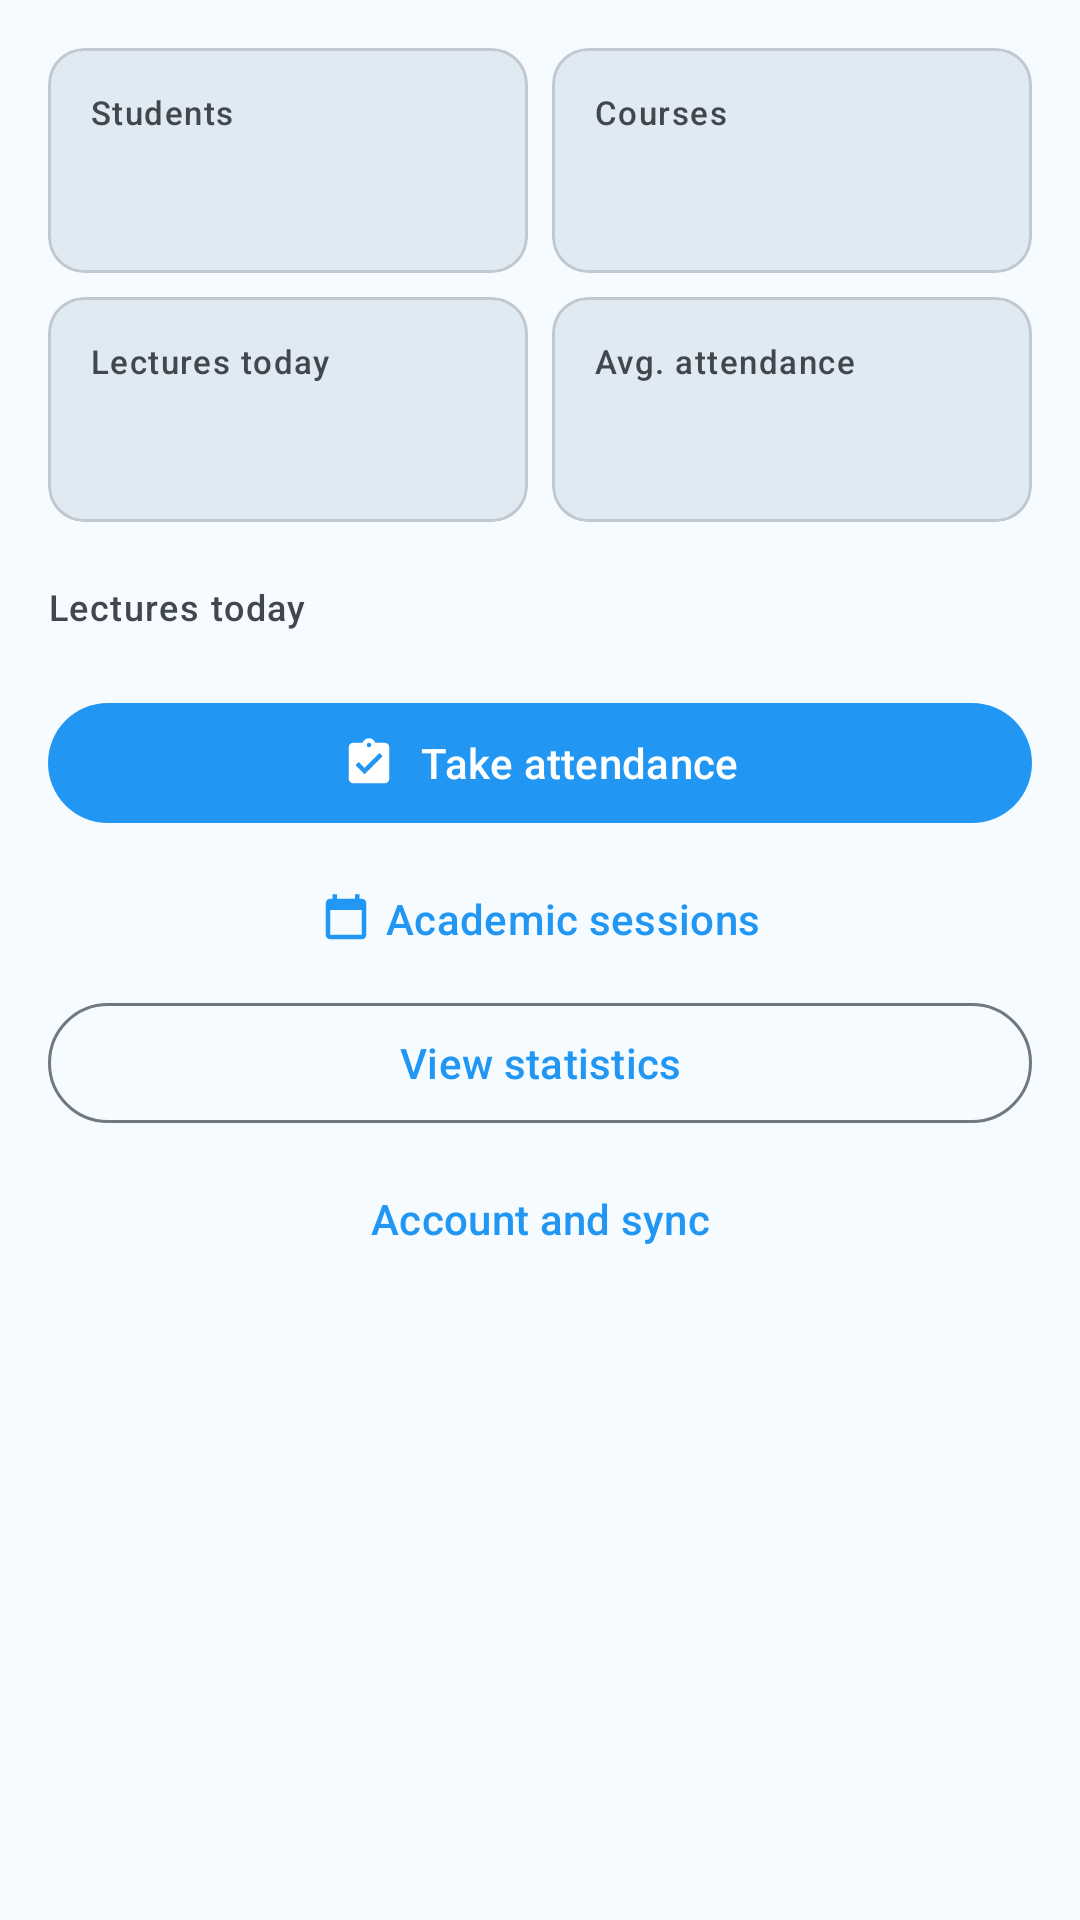

Write the Android layout XML for this screen, with the resource values it uses.
<!-- AndroidManifest.xml: application theme Theme.SIESAttendance -->
<!-- res/layout/fragment_dashboard.xml -->
<?xml version="1.0" encoding="utf-8"?>
<androidx.core.widget.NestedScrollView
    xmlns:android="http://schemas.android.com/apk/res/android"
    xmlns:app="http://schemas.android.com/apk/res-auto"
    xmlns:tools="http://schemas.android.com/tools"
    android:layout_width="match_parent"
    android:layout_height="match_parent"
    android:fillViewport="true">

    <LinearLayout
        android:layout_width="match_parent"
        android:layout_height="wrap_content"
        android:orientation="vertical"
        android:padding="16dp">

        
        <LinearLayout
            android:layout_width="match_parent"
            android:layout_height="wrap_content"
            android:orientation="horizontal"
            android:layout_marginBottom="8dp">

            <com.google.android.material.card.MaterialCardView
                android:layout_width="0dp"
                android:layout_height="wrap_content"
                android:layout_weight="1"
                android:layout_marginEnd="4dp"
                app:cardElevation="0dp"
                app:cardBackgroundColor="?attr/colorSurfaceVariant"
                app:cardCornerRadius="12dp">

                <LinearLayout
                    android:layout_width="match_parent"
                    android:layout_height="wrap_content"
                    android:orientation="vertical"
                    android:padding="14dp">

                    <TextView
                        android:layout_width="wrap_content"
                        android:layout_height="wrap_content"
                        android:text="@string/label_students"
                        android:textAppearance="?attr/textAppearanceLabelSmall"
                        android:textColor="?attr/colorOnSurfaceVariant" />

                    <TextView
                        android:id="@+id/statStudents"
                        android:layout_width="wrap_content"
                        android:layout_height="wrap_content"
                        android:textAppearance="?attr/textAppearanceHeadlineSmall"
                        tools:text="127" />

                </LinearLayout>
            </com.google.android.material.card.MaterialCardView>

            <com.google.android.material.card.MaterialCardView
                android:layout_width="0dp"
                android:layout_height="wrap_content"
                android:layout_weight="1"
                android:layout_marginStart="4dp"
                app:cardElevation="0dp"
                app:cardBackgroundColor="?attr/colorSurfaceVariant"
                app:cardCornerRadius="12dp">

                <LinearLayout
                    android:layout_width="match_parent"
                    android:layout_height="wrap_content"
                    android:orientation="vertical"
                    android:padding="14dp">

                    <TextView
                        android:layout_width="wrap_content"
                        android:layout_height="wrap_content"
                        android:text="@string/label_courses"
                        android:textAppearance="?attr/textAppearanceLabelSmall"
                        android:textColor="?attr/colorOnSurfaceVariant" />

                    <TextView
                        android:id="@+id/statCourses"
                        android:layout_width="wrap_content"
                        android:layout_height="wrap_content"
                        android:textAppearance="?attr/textAppearanceHeadlineSmall"
                        tools:text="14" />

                </LinearLayout>
            </com.google.android.material.card.MaterialCardView>

        </LinearLayout>

        
        <LinearLayout
            android:layout_width="match_parent"
            android:layout_height="wrap_content"
            android:orientation="horizontal"
            android:layout_marginBottom="20dp">

            <com.google.android.material.card.MaterialCardView
                android:layout_width="0dp"
                android:layout_height="wrap_content"
                android:layout_weight="1"
                android:layout_marginEnd="4dp"
                app:cardElevation="0dp"
                app:cardBackgroundColor="?attr/colorSurfaceVariant"
                app:cardCornerRadius="12dp">

                <LinearLayout
                    android:layout_width="match_parent"
                    android:layout_height="wrap_content"
                    android:orientation="vertical"
                    android:padding="14dp">

                    <TextView
                        android:layout_width="wrap_content"
                        android:layout_height="wrap_content"
                        android:text="@string/label_lectures_today"
                        android:textAppearance="?attr/textAppearanceLabelSmall"
                        android:textColor="?attr/colorOnSurfaceVariant" />

                    <TextView
                        android:id="@+id/statLecturesToday"
                        android:layout_width="wrap_content"
                        android:layout_height="wrap_content"
                        android:textAppearance="?attr/textAppearanceHeadlineSmall"
                        tools:text="3" />

                </LinearLayout>
            </com.google.android.material.card.MaterialCardView>

            <com.google.android.material.card.MaterialCardView
                android:layout_width="0dp"
                android:layout_height="wrap_content"
                android:layout_weight="1"
                android:layout_marginStart="4dp"
                app:cardElevation="0dp"
                app:cardBackgroundColor="?attr/colorSurfaceVariant"
                app:cardCornerRadius="12dp">

                <LinearLayout
                    android:layout_width="match_parent"
                    android:layout_height="wrap_content"
                    android:orientation="vertical"
                    android:padding="14dp">

                    <TextView
                        android:layout_width="wrap_content"
                        android:layout_height="wrap_content"
                        android:text="@string/label_avg_attendance"
                        android:textAppearance="?attr/textAppearanceLabelSmall"
                        android:textColor="?attr/colorOnSurfaceVariant" />

                    <TextView
                        android:id="@+id/statAvgAttendance"
                        android:layout_width="wrap_content"
                        android:layout_height="wrap_content"
                        android:textAppearance="?attr/textAppearanceHeadlineSmall"
                        tools:text="82%" />

                </LinearLayout>
            </com.google.android.material.card.MaterialCardView>

        </LinearLayout>

        
        <TextView
            android:layout_width="wrap_content"
            android:layout_height="wrap_content"
            android:text="@string/section_upcoming_lectures"
            android:textAppearance="?attr/textAppearanceLabelMedium"
            android:textColor="?attr/colorOnSurfaceVariant"
            android:layout_marginBottom="8dp" />

        <TextView
            android:id="@+id/tvNoLecturesToday"
            android:layout_width="match_parent"
            android:layout_height="wrap_content"
            android:padding="16dp"
            android:gravity="center"
            android:text="@string/empty_lectures_today"
            android:textAppearance="?attr/textAppearanceBodySmall"
            android:textColor="?attr/colorOnSurfaceVariant"
            android:visibility="gone"
            tools:visibility="visible" />

        <androidx.recyclerview.widget.RecyclerView
            android:id="@+id/rvUpcomingLectures"
            android:layout_width="match_parent"
            android:layout_height="wrap_content"
            android:nestedScrollingEnabled="false"
            tools:listitem="@layout/item_lecture"
            tools:itemCount="3" />

        


        <com.google.android.material.button.MaterialButton
            android:id="@+id/btnTakeAttendance"
            android:layout_width="match_parent"
            android:layout_height="wrap_content"
            android:layout_marginTop="12dp"
            android:text="@string/action_take_attendance"
            app:icon="@drawable/ic_clipboard_check"
            app:iconGravity="textStart" />

        <com.google.android.material.button.MaterialButton
            android:id="@+id/btnSessions"
            style="@style/Widget.Material3.Button.TextButton"
            android:layout_width="match_parent"
            android:layout_height="wrap_content"
            android:layout_marginTop="4dp"
            android:text="@string/title_sessions"
            app:icon="@drawable/ic_calendar"
            app:iconGravity="textStart" />

        <com.google.android.material.button.MaterialButton
            android:id="@+id/btnViewStats"
            style="@style/Widget.Material3.Button.OutlinedButton"
            android:layout_width="match_parent"
            android:layout_height="wrap_content"
            android:text="@string/action_view_stats"
            app:icon="@drawable/ic_chart"
            app:iconGravity="textStart" />

        <com.google.android.material.button.MaterialButton
            android:id="@+id/btnSync"
            style="@style/Widget.Material3.Button.TextButton"
            android:layout_width="match_parent"
            android:layout_height="wrap_content"
            android:layout_marginTop="4dp"
            android:text="@string/action_sync"
            app:iconGravity="textStart" />

    </LinearLayout>
</androidx.core.widget.NestedScrollView>
<!-- res/layout/item_lecture.xml (included above) -->
<?xml version="1.0" encoding="utf-8"?>
<com.google.android.material.card.MaterialCardView
    xmlns:android="http://schemas.android.com/apk/res/android"
    xmlns:app="http://schemas.android.com/apk/res-auto"
    xmlns:tools="http://schemas.android.com/tools"
    android:layout_width="match_parent"
    android:layout_height="wrap_content"
    android:layout_marginBottom="8dp"
    android:clickable="true"
    android:focusable="true"
    app:cardCornerRadius="12dp"
    app:cardElevation="0dp"
    app:strokeColor="?attr/colorOutlineVariant"
    app:strokeWidth="0.5dp">

    <LinearLayout
        android:layout_width="match_parent"
        android:layout_height="wrap_content"
        android:orientation="vertical"
        android:padding="14dp">

        <TextView
            android:id="@+id/tvLectureCourseName"
            android:layout_width="wrap_content"
            android:layout_height="wrap_content"
            android:textAppearance="?attr/textAppearanceTitleSmall"
            tools:text="Accelerator physics" />

        <TextView
            android:id="@+id/tvLectureDetails"
            android:layout_width="wrap_content"
            android:layout_height="wrap_content"
            android:textAppearance="?attr/textAppearanceBodySmall"
            android:textColor="?attr/colorOnSurfaceVariant"
            android:layout_marginTop="2dp"
            tools:text="Batch A · 22 Jul 2026 · 10:00 – 11:00" />

        <com.google.android.material.chip.Chip
            android:id="@+id/chipAttendanceStatus"
            android:layout_width="wrap_content"
            android:layout_height="wrap_content"
            android:layout_marginTop="6dp"
            app:chipMinHeight="28dp"
            android:textAppearance="?attr/textAppearanceLabelSmall"
            tools:text="Attendance marked" />

    </LinearLayout>
</com.google.android.material.card.MaterialCardView>
<!-- resources referenced by this layout -->
<resources>
  <!-- drawable ic_calendar (drawable) -->
  <vector xmlns:android="http://schemas.android.com/apk/res/android"
      android:width="24dp"
      android:height="24dp"
      android:viewportWidth="24"
      android:viewportHeight="24"
      android:tint="?attr/colorControlNormal">
      <path
          android:fillColor="@android:color/white"
          android:pathData="M19,3h-1L18,1h-2v2L8,3L8,1L6,1v2L5,3c-1.11,0 -1.99,0.9 -1.99,2L3,19c0,1.1 0.89,2 2,2h14c1.1,0 2,-0.9 2,-2L21,5c0,-1.1 -0.9,-2 -2,-2zM19,19L5,19L5,8h14v11z" />
  </vector>
  <!-- drawable ic_clipboard_check (drawable) -->
  <vector xmlns:android="http://schemas.android.com/apk/res/android"
      android:width="24dp"
      android:height="24dp"
      android:viewportWidth="24"
      android:viewportHeight="24"
      android:tint="?attr/colorControlNormal">
      <path
          android:fillColor="@android:color/white"
          android:pathData="M19,3h-4.18C14.4,1.84 13.3,1 12,1c-1.3,0 -2.4,0.84 -2.82,2L5,3c-1.1,0 -2,0.9 -2,2v14c0,1.1 0.9,2 2,2h14c1.1,0 2,-0.9 2,-2L21,5c0,-1.1 -0.9,-2 -2,-2zM12,3c0.55,0 1,0.45 1,1s-0.45,1 -1,1 -1,-0.45 -1,-1 0.45,-1 1,-1zM10,17l-4,-4 1.41,-1.41L10,14.17l6.59,-6.59L18,9l-8,8z" />
  </vector>
  <string name="action_sync">Account and sync</string>
  <string name="action_take_attendance">Take attendance</string>
  <string name="action_view_stats">View statistics</string>
  <string name="empty_lectures_today">No lectures scheduled for today</string>
  <string name="label_avg_attendance">Avg. attendance</string>
  <string name="label_courses">Courses</string>
  <string name="label_lectures_today">Lectures today</string>
  <string name="label_students">Students</string>
  <string name="section_upcoming_lectures">Lectures today</string>
  <string name="title_sessions">Academic sessions</string>
  <style name="Theme.SIESAttendance" parent="Base.Theme.SIESAttendance" />
  <color name="md_primary">#2196F3</color>
  <color name="md_on_primary">#FFFFFF</color>
  <color name="md_primary_container">#D1E4FF</color>
  <color name="md_on_primary_container">#001D36</color>
  <color name="md_inverse_primary">#8AC7FF</color>
  <color name="md_secondary">#00A896</color>
  <color name="md_on_secondary">#FFFFFF</color>
  <color name="md_secondary_container">#B8F5EA</color>
  <color name="md_on_secondary_container">#00201C</color>
  <color name="md_tertiary">#6FAE2A</color>
  <color name="md_on_tertiary">#FFFFFF</color>
  <color name="md_tertiary_container">#D7F5A8</color>
  <color name="md_on_tertiary_container">#172100</color>
  <color name="md_error">#BA1A1A</color>
  <color name="md_on_error">#FFFFFF</color>
  <color name="md_error_container">#FFDAD6</color>
  <color name="md_on_error_container">#410002</color>
  <color name="md_background">#F5FBFF</color>
  <color name="md_on_background">#171C20</color>
  <color name="md_surface">#F5FBFF</color>
  <color name="md_on_surface">#171C20</color>
  <color name="md_surface_variant">#DFEAF3</color>
  <color name="md_on_surface_variant">#41474D</color>
  <color name="md_inverse_surface">#2C3135</color>
  <color name="md_inverse_on_surface">#ECF2F7</color>
  <color name="md_surface_container_lowest">#FFFFFF</color>
  <color name="md_surface_container_low">#EFF7FC</color>
  <color name="md_surface_container">#E8F2F8</color>
  <color name="md_surface_container_high">#E0ECF4</color>
  <color name="md_surface_container_highest">#D9E6EE</color>
  <color name="md_outline">#71787E</color>
  <color name="md_outline_variant">#C1C8CF</color>
  <color name="md_scrim">#000000</color>
</resources>
